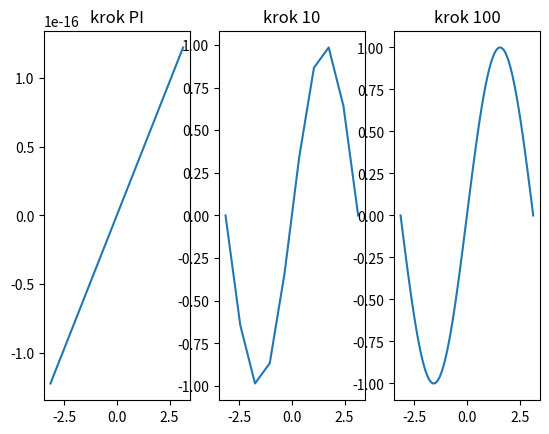

The script that saved this image:
# -*- coding: utf-8 -*-
"""
Created on Fri Oct 12 10:36:09 2018

@author: student
"""

import numpy as np
from matplotlib import pyplot as plt

matrix = np.array([[1, 3, 1, 2],[1, 2, 5, 8],[3, 1, 2, 9],[5, 4, 2, 1]])
matrix = matrix[1:3,0:3]
matrix2 = np.array([[2, 3, 1],[5, 1, 3]])
matrix2 = matrix2.T
res = matrix.dot(matrix2)

pi_grid = np.arange(-np.pi, np.pi+0.1, np.pi)
grid10 = np.linspace(-np.pi, np.pi, 10)
grid100 = np.linspace(-np.pi, np.pi, 100)


plt.subplot(1,3,1)
plt.plot(pi_grid, np.sin(pi_grid))
plt.title("krok PI")
#plt.show
plt.subplot(1,3,2)
plt.plot(grid10, np.sin(grid10))
plt.title("krok 10")
#plt.show
plt.subplot(1,3,3)
plt.plot(grid100, np.sin(grid100))
plt.title("krok 100")
plt.show